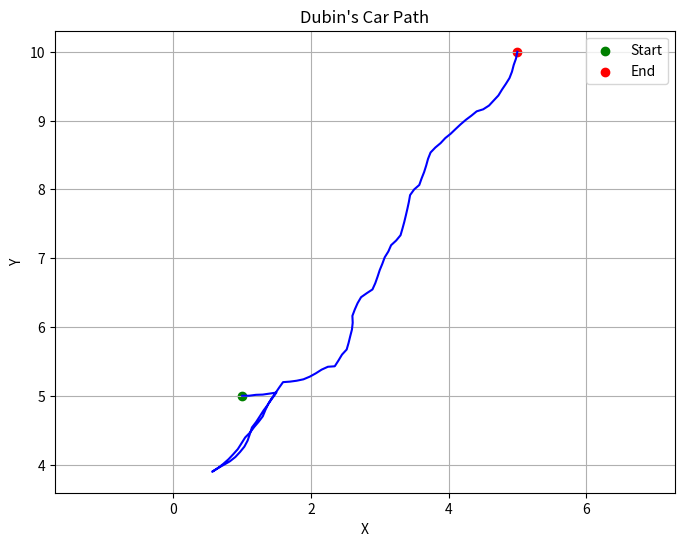

Here is the Python script that generated this plot:
import numpy as np
from scipy.optimize import minimize
import matplotlib.pyplot as plt
import time
from math import *

# Constants
linear_velocity = 1.0
dt = 0.1  # Time step
x_initial = 1
y_initial = 5
x_final = 5
y_final = 10
turn_radius = 1
theta_initial = 0

def dubins_car_model(state, angular_velocity):
    x, y, theta = state
    x_next = x + linear_velocity * np.cos(theta) * dt
    y_next = y + linear_velocity * np.sin(theta) * dt
    theta_next = theta + (linear_velocity * np.tan(angular_velocity) / turn_radius) * dt
    return np.array([x_next, y_next, theta_next])

def trajectory_positions(angular_velocities):
    state = np.array([x_initial, y_initial, theta_initial])  # Initial state
    positions = [state[:2]]

    for angular_velocity in angular_velocities:
        state = dubins_car_model(state, angular_velocity)
        positions.append(state[:2])
    
    return positions

def objective_function(angular_velocities):
    positions = trajectory_positions(angular_velocities)
    final_position = positions[-1]
    final_position_cost = np.linalg.norm(final_position - [x_final, y_final])
    return final_position_cost

# Initial guess for angular velocities
num_steps = 100
initial_guess = np.zeros(num_steps)

initial_time = time.time_ns()

# Solve the optimization problem
result = minimize(objective_function, initial_guess, method='SLSQP', options={'disp': False})

final_time = time.time_ns()

print("Total Time of Execution =", (final_time-initial_time)/ (10 ** 9), "seconds")

# Extract optimal angular velocities and positions
optimal_angular_velocities = result.x
optimal_positions = trajectory_positions(optimal_angular_velocities)

# Plot the trajectory
x_values = [pos[0] for pos in optimal_positions]
y_values = [pos[1] for pos in optimal_positions]

plt.figure(figsize=(8, 6))
plt.plot(x_values, y_values, linestyle='-', color='b')
plt.scatter([x_initial], [y_initial], color='g', label='Start')
plt.scatter([x_final], [y_final], color='r', label='End')
plt.xlabel('X')
plt.ylabel('Y')
plt.title('Dubin\'s Car Path')
plt.legend()
plt.grid()
plt.axis('equal')
plt.show()
